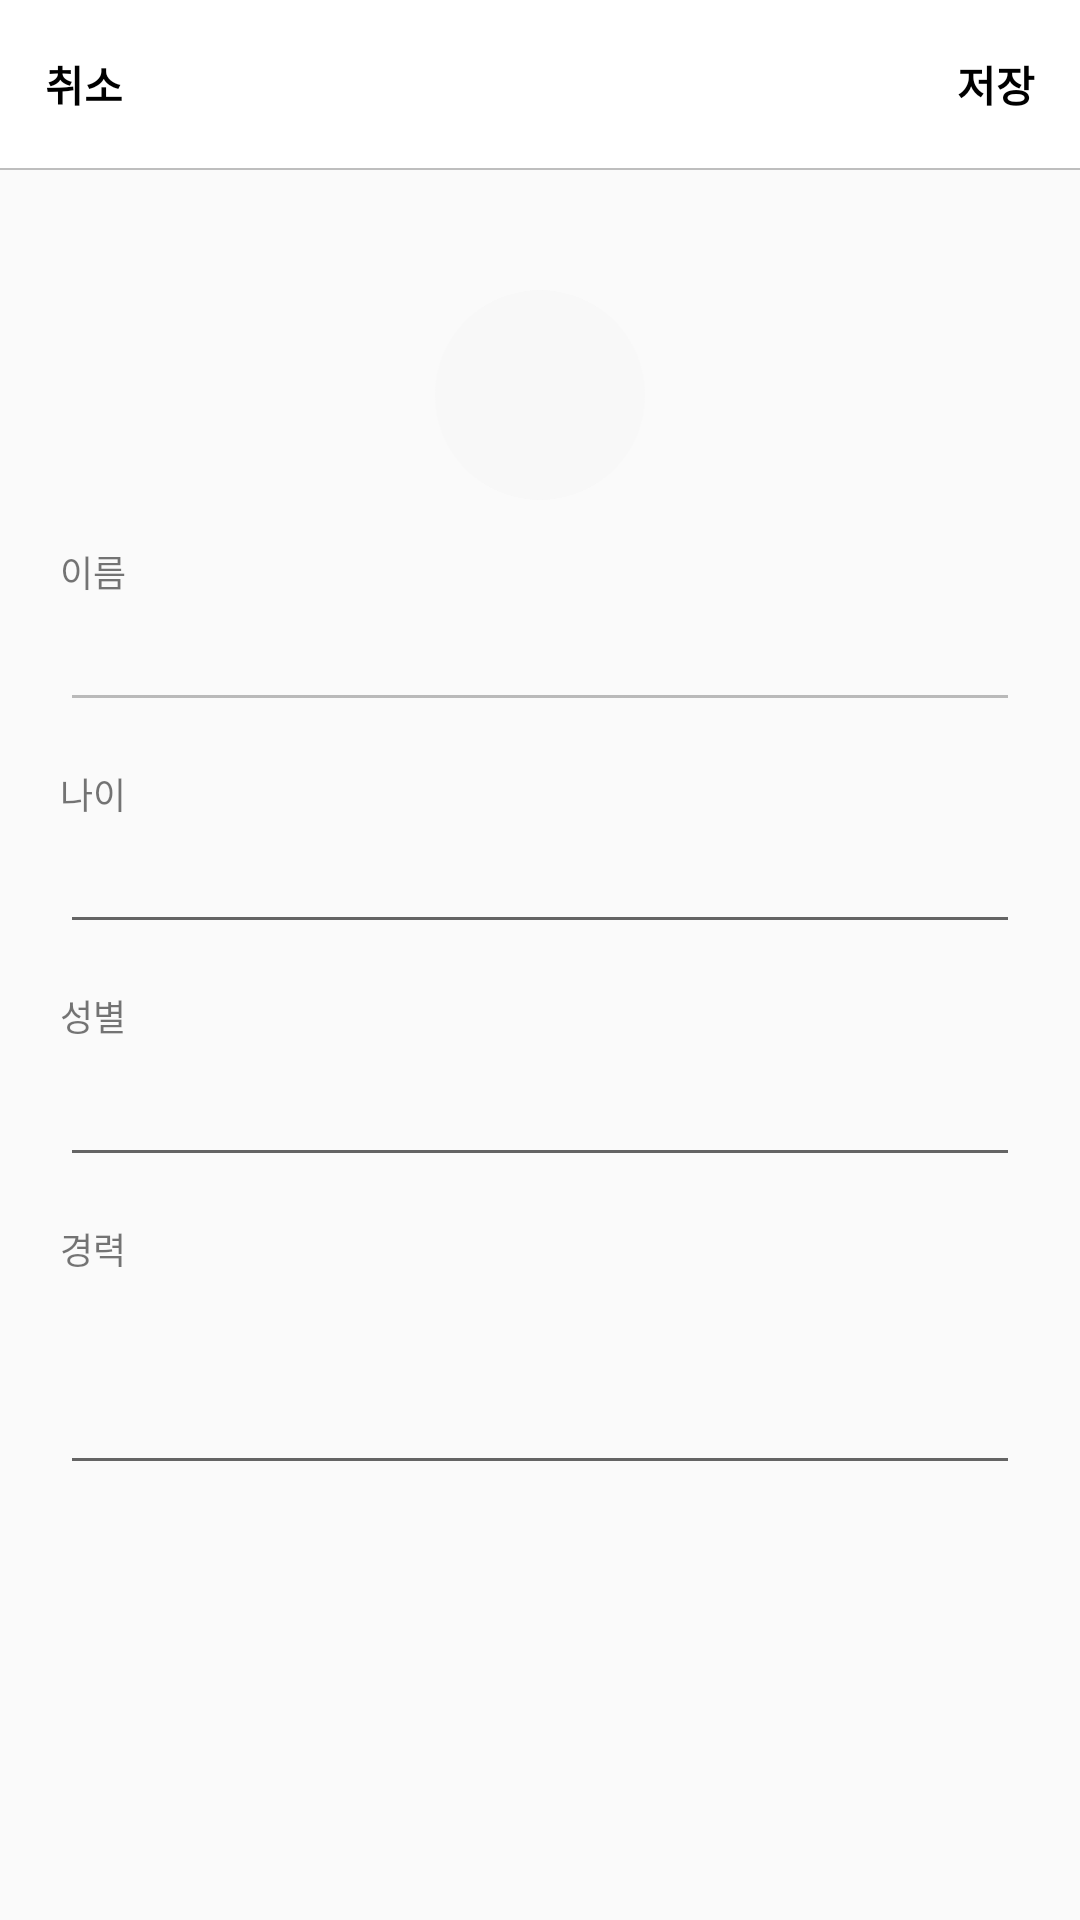

Produce the Android XML layout that renders to this screen, including the resource entries it uses.
<!-- AndroidManifest.xml: application theme Theme.HARU_Mobiile.NoActionBar -->
<!-- res/layout/activity_profile_edit.xml -->
<?xml version="1.0" encoding="utf-8"?>
<androidx.constraintlayout.widget.ConstraintLayout xmlns:android="http://schemas.android.com/apk/res/android"
    android:layout_width="match_parent"
    android:layout_height="match_parent"
    xmlns:app="http://schemas.android.com/apk/res-auto">

    <androidx.appcompat.widget.Toolbar
        android:id="@+id/profileActivity_Toolbar"
        android:layout_width="match_parent"
        android:layout_height="wrap_content"
        android:background="#ffffff"
        app:layout_constraintTop_toTopOf="parent">
    </androidx.appcompat.widget.Toolbar>

    <View
        android:id="@+id/view1"
        android:layout_width="match_parent"
        android:layout_height="0.5dp"
        android:background="#bebebe"
        app:layout_constraintTop_toBottomOf="@+id/profileActivity_Toolbar">
    </View>

    <TextView
        android:id="@+id/cancel_button"
        android:layout_width="wrap_content"
        android:layout_height="wrap_content"
        android:text="취소"
        android:textColor="@color/black"
        android:textSize="14dp"
        android:textStyle="bold"
        android:layout_marginLeft="15dp"
        app:layout_constraintTop_toTopOf="parent"
        app:layout_constraintLeft_toLeftOf="parent"
        app:layout_constraintBottom_toBottomOf="@+id/profileActivity_Toolbar" >
    </TextView>

    <TextView
        android:id="@+id/editButton"
        android:layout_width="wrap_content"
        android:layout_height="wrap_content"
        android:text="저장"
        android:textColor="@color/black"
        android:textSize="14dp"
        android:textStyle="bold"
        android:layout_marginRight="15dp"
        app:layout_constraintTop_toTopOf="parent"
        app:layout_constraintRight_toRightOf="parent"
        app:layout_constraintBottom_toBottomOf="@+id/profileActivity_Toolbar" >
    </TextView>

    <ImageView
        android:id="@+id/profileImage"
        android:layout_width="70dp"
        android:layout_height="70dp"
        android:src="@drawable/test"
        android:layout_marginTop="40dp"
        app:layout_constraintTop_toBottomOf="@+id/view1"
        app:layout_constraintLeft_toLeftOf="parent"
        app:layout_constraintRight_toRightOf="parent">
    </ImageView>

    <TextView
        android:id="@+id/nameText"
        android:layout_width="wrap_content"
        android:layout_height="wrap_content"
        android:text="이름"
        android:textSize="12dp"
        android:layout_marginLeft="20dp"
        android:layout_marginTop="15dp"
        app:layout_constraintTop_toBottomOf="@+id/profileImage"
        app:layout_constraintLeft_toLeftOf="parent">
    </TextView>

    <EditText
        android:id="@+id/nameEdit"
        android:layout_width="match_parent"
        android:layout_height="wrap_content"
        android:layout_marginLeft="20dp"
        android:layout_marginRight="20dp"
        android:enabled="false"
        app:layout_constraintTop_toBottomOf="@+id/nameText"
        app:layout_constraintLeft_toLeftOf="parent"
        app:layout_constraintRight_toRightOf="parent">
    </EditText>

    <TextView
        android:id="@+id/ageText"
        android:layout_width="wrap_content"
        android:layout_height="wrap_content"
        android:text="나이"
        android:textSize="12dp"
        android:layout_marginLeft="20dp"
        android:layout_marginTop="15dp"
        app:layout_constraintLeft_toLeftOf="parent"
        app:layout_constraintTop_toBottomOf="@+id/nameEdit">
    </TextView>

    <EditText
        android:id="@+id/ageEdit"
        android:layout_width="match_parent"
        android:layout_height="wrap_content"
        android:layout_marginLeft="20dp"
        android:layout_marginRight="20dp"
        app:layout_constraintTop_toBottomOf="@+id/ageText"
        app:layout_constraintLeft_toLeftOf="parent">
    </EditText>

    <TextView
        android:id="@+id/sexText"
        android:layout_width="wrap_content"
        android:layout_height="wrap_content"
        android:text="성별"
        android:textSize="12dp"
        android:layout_marginLeft="20dp"
        android:layout_marginTop="15dp"
        app:layout_constraintLeft_toLeftOf="parent"
        app:layout_constraintTop_toBottomOf="@+id/ageEdit">
    </TextView>

    <EditText
        android:id="@+id/sexEdit"
        android:layout_width="match_parent"
        android:layout_height="45dp"
        android:layout_marginLeft="20dp"
        android:layout_marginRight="20dp"
        app:layout_constraintTop_toBottomOf="@+id/sexText"
        app:layout_constraintLeft_toLeftOf="parent">
    </EditText>

    <TextView
        android:id="@+id/careerText"
        android:layout_width="wrap_content"
        android:layout_height="wrap_content"
        android:text="경력"
        android:textSize="12dp"
        android:layout_marginLeft="20dp"
        android:layout_marginTop="15dp"
        app:layout_constraintLeft_toLeftOf="parent"
        app:layout_constraintTop_toBottomOf="@+id/sexEdit">
    </TextView>

    <EditText
        android:id="@+id/careerEdit"
        android:layout_width="match_parent"
        android:layout_height="70dp"
        android:layout_marginLeft="20dp"
        android:layout_marginRight="20dp"
        app:layout_constraintTop_toBottomOf="@+id/careerText"
        app:layout_constraintLeft_toLeftOf="parent"
        android:inputType="text|textMultiLine"
        android:gravity="top">
    </EditText>





</androidx.constraintlayout.widget.ConstraintLayout>
<!-- resources referenced by this layout -->
<resources>
  <!-- drawable test (drawable) -->
  <?xml version="1.0" encoding="utf-8"?>
  <shape xmlns:android="http://schemas.android.com/apk/res/android" android:shape="oval">
      <solid android:color="#f8f8f8"/>
  
  </shape>
  <style name="Theme.HARU_Mobiile.NoActionBar">
          <item name="windowActionBar">false</item>
          <item name="windowNoTitle">true</item>
      </style>
  <!-- not gathered from this repository: default colours our renderer supplied (Android Studio template values) -->
  <color name="black">#FF000000</color>
</resources>
